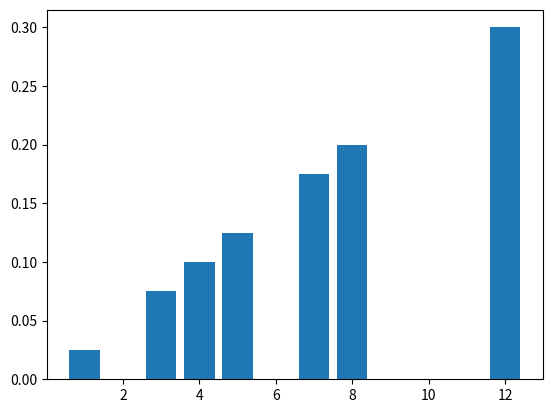

The script that saved this image: (Note: this script raises an exception after producing the figure.)
#!/usr/bin/env python
# coding: utf-8

# In[1]:


import pandas as pd
import numpy as np
import matplotlib .pyplot as plt
n = np.random.randint(2,10,40)
print(n)


# In[2]:


df=pd.DataFrame(n) #convert list n to dataframe
df=pd.DataFrame(df[0].value_counts()) # count each variable how many times repeated
df


# In[3]:


length=len(n)
length


# In[4]:


df.columns=['Counts']
df


# In[5]:


df['prob']=df['Counts']/length # find PMF take count value of each no.
df


# In[6]:


plt.bar(df['Counts'],df['prob'])


# In[7]:


#plot PMF using seaborn
import seaborn as sns

sns.barplot(df['Counts'],df['prob'])


# In[8]:


#Another example of PMF

data={'Candy':['blue','orange','yellow','green'],
     'Total':[30000,10000,20000,12000]}
df=pd.DataFrame(data)
df


# In[9]:


df["pmf"]=df["Total"]/df["Total"].sum()
df


# In[10]:


plt.bar(df['Candy'],df['pmf'])


# In[11]:


sns.barplot(df['Candy'],df['pmf'])


# # Probability Density Function(PDF)

# In[12]:


data=np.random.normal(size=100)
data=np.append(data,[1.2,1.2,1.2,1.2,1.2])
sns.distplot(data)


# In[13]:


import scipy.stats as stats

mu=20
sigma=2
h=sorted(np.random.normal(mu,sigma,100))


# In[14]:


import scipy.stats as stats
plt.figure(figsize=(10,5))
fit=stats.norm.pdf(h,np.mean(h),np.std(h))
plt.plot(h,fit,'-o')
plt.hist(h,density=True)


# # Cummulative Distribution Function(CDF)

# In[17]:


import scipy.stats as ss

x=np.linspace(-5,5,5000)
mu=0
sigma=1

y_pdf=ss.norm.pdf(x,mu,sigma)
y_cdf=ss.norm.cdf(x,mu,sigma)

plt.plot(x,y_pdf,label='pdf')
plt.plot(x,y_cdf,label='cdf')


# In[18]:


import scipy.stats as stats
plt.figure(figsize=(10,5))
fit=stats.norm.cdf(h,np.mean(h),np.std(h))
plt.plot(h,fit,'-o')
plt.hist(h,density=True)

